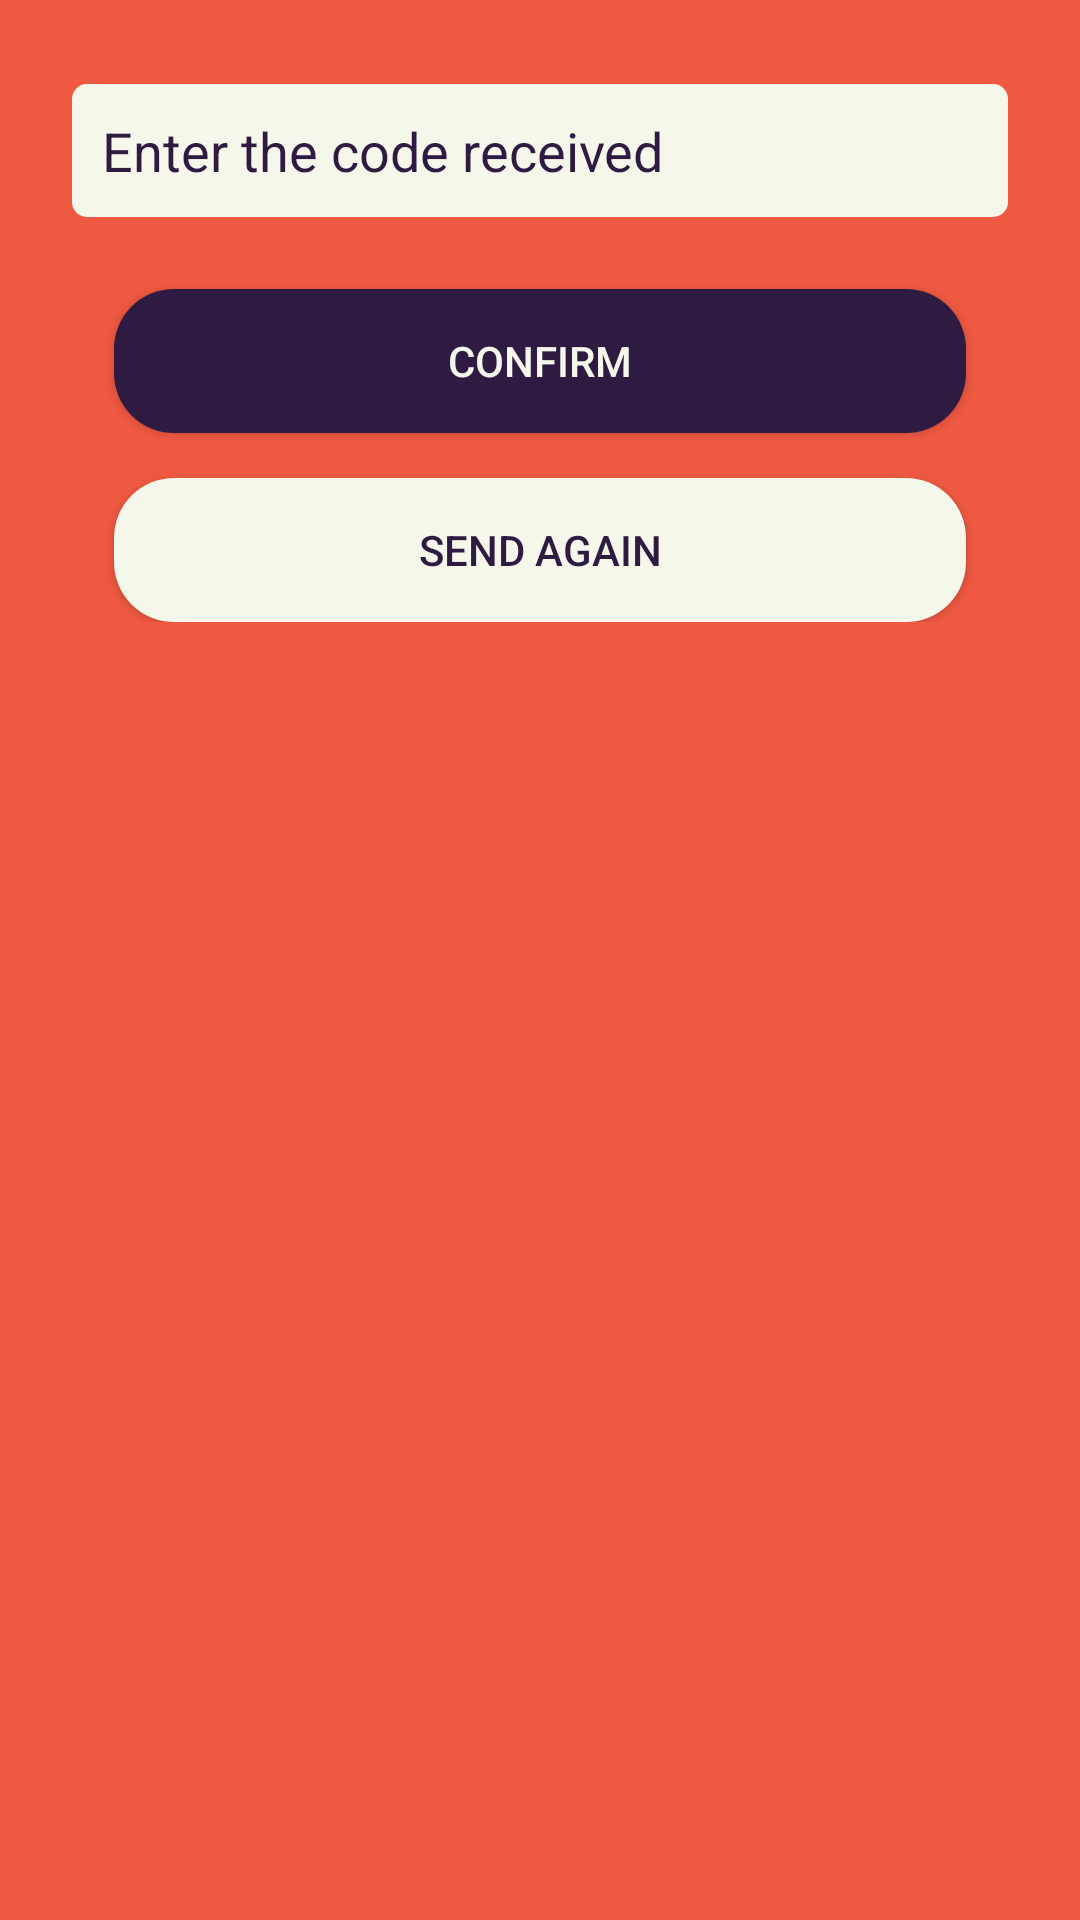

Reconstruct the res/layout file that produces this screen, plus the resources it refers to.
<!-- AndroidManifest.xml: application theme AppTheme -->
<!-- res/layout/dialog_confirm.xml -->
<?xml version="1.0" encoding="utf-8"?>
<LinearLayout xmlns:android="http://schemas.android.com/apk/res/android"
    android:padding="@dimen/activity_horizontal_margin"
    android:layout_margin="@dimen/activity_horizontal_margin"
    android:layout_width="match_parent"
    android:layout_height="match_parent"
    android:background="@color/orange"
    android:orientation="vertical">


    <EditText
        android:layout_width="match_parent"
        android:layout_height="wrap_content"
        android:layout_marginTop="12dp"
        android:inputType="text"
        android:hint="@string/enter_the_code_received"
        android:layout_marginLeft="8dp"
        android:layout_marginRight="8dp"
        android:layout_centerHorizontal="true"
        android:id="@+id/editTextOtp"
        android:textColorHint="@color/move"
        android:background="@drawable/angel"
        android:padding="10dp" />

    <LinearLayout
        android:orientation="vertical"
        android:layout_width="match_parent"
        android:layout_height="wrap_content">

        <android.support.v7.widget.AppCompatButton
            android:id="@+id/buttonConfirm"
            android:layout_width="fill_parent"
            android:layout_height="wrap_content"
            android:layout_marginTop="24dp"
            android:background="@drawable/circliangeleft"
            android:backgroundTint="@color/move"
            android:padding="12dp"
            android:text="@string/confirm"
            android:layout_marginLeft="22dp"
            android:layout_marginRight="22dp"
            android:textColor="@color/white" />

        <android.support.v7.widget.AppCompatButton
            android:id="@+id/buttonSendagain"
            android:layout_width="fill_parent"
            android:layout_height="wrap_content"
            android:layout_marginTop="15dp"
            android:background="@drawable/circleangel"
            android:padding="12dp"
            android:text="@string/send_again"
            android:layout_marginLeft="22dp"
            android:layout_marginRight="22dp"
            android:textColor="@color/move" />

    </LinearLayout>



</LinearLayout>
<!-- resources referenced by this layout -->
<resources>
  <color name="move">#2F1B41</color>
  <color name="orange">#f05941</color>
  <color name="white">#F6F7EB</color>
  <dimen name="activity_horizontal_margin">16dp</dimen>
  <!-- drawable angel (drawable) -->
  <?xml version="1.0" encoding="utf-8"?>
  <layer-list xmlns:android="http://schemas.android.com/apk/res/android">
      <item >
          <shape android:shape="rectangle">
              <solid android:color="@color/white" />
              <corners android:radius="5dp"></corners>
          </shape>
      </item>
  </layer-list>
  <!-- drawable circleangel (drawable) -->
  <?xml version="1.0" encoding="utf-8"?>
  <layer-list xmlns:android="http://schemas.android.com/apk/res/android">
      <item >
          <shape android:shape="rectangle">
              <solid android:color="@color/white" />
              <corners android:radius="20dp"></corners>
          </shape>
      </item>
  </layer-list>
  <!-- drawable circliangeleft (drawable) -->
  <?xml version="1.0" encoding="utf-8"?>
  <layer-list xmlns:android="http://schemas.android.com/apk/res/android">
      <item >
          <shape android:shape="rectangle">
              <solid android:color="@color/orange" />
              <corners android:radius="20dp"></corners>
          </shape>
      </item>
  </layer-list>
  <string name="confirm">Confirm</string>
  <string name="enter_the_code_received">Enter the code received</string>
  <string name="send_again">Send Again</string>
  <style name="AppTheme" parent="Theme.AppCompat.Light.NoActionBar">
          
          <item name="colorPrimary">@color/colorPrimary</item>
          <item name="colorPrimaryDark">@color/colorPrimaryDark</item>
          <item name="colorAccent">@color/orange3</item>
          <item name="android:actionMenuTextColor">@color/White</item>
      </style>
  <color name="colorPrimary">#2F1B41</color>
  <color name="colorPrimaryDark">#000000</color>
  <color name="orange3">#be3144</color>
  <color name="White">#FFFFFF</color>
</resources>
